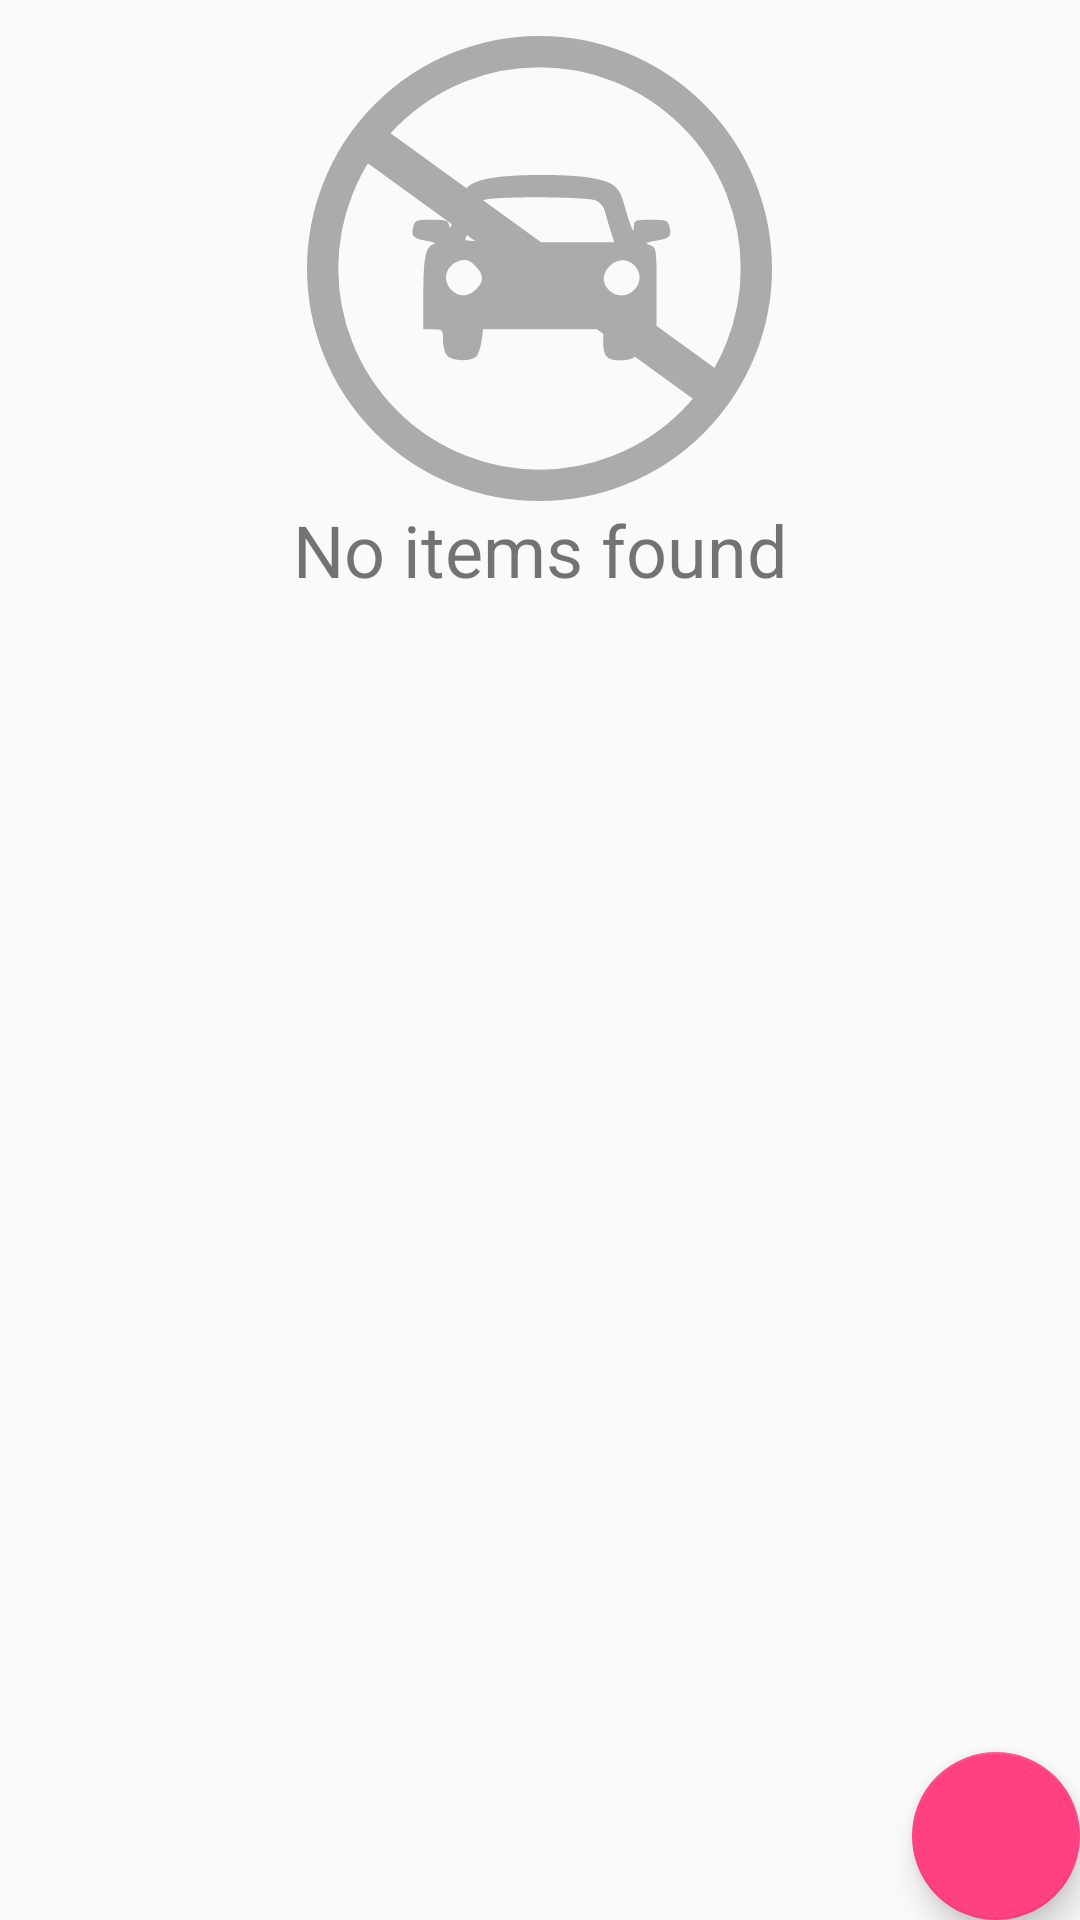

Write the Android layout XML for this screen, with the resource values it uses.
<!-- AndroidManifest.xml: application theme AppTheme -->
<!-- res/layout/fragment_car_list.xml -->
<?xml version="1.0" encoding="utf-8"?>
<android.support.design.widget.CoordinatorLayout
    xmlns:android="http://schemas.android.com/apk/res/android"
    xmlns:app="http://schemas.android.com/apk/res-auto"
    xmlns:tools="http://schemas.android.com/tools"
    android:layout_width="match_parent"
    android:layout_height="match_parent"
    style="@style/AppTheme.NoActionBar"
    tools:context="cz.muni.fi.a2p06.stolencardatabase.MainActivity">

    <include layout="@layout/fragment_content_car_list"/>

    <android.support.design.widget.FloatingActionButton
        android:id="@+id/car_list_fab"
        android:layout_width="wrap_content"
        android:layout_height="wrap_content"
        android:layout_gravity="bottom|end"
        android:layout_margin="@dimen/fab_margin"
        app:srcCompat="@drawable/ic_add_white_24px"/>

</android.support.design.widget.CoordinatorLayout>
<!-- res/layout/fragment_content_car_list.xml (included above) -->
<LinearLayout
    xmlns:android="http://schemas.android.com/apk/res/android"
    xmlns:tools="http://schemas.android.com/tools"
    android:layout_width="match_parent"
    android:layout_height="match_parent"
    android:gravity="center_vertical"
    android:orientation="vertical"
    android:paddingBottom="12dp"
    android:paddingTop="12dp"
    tools:context="cz.muni.fi.a2p06.stolencardatabase.fragments.CarListFragment">

    <TextView
        android:id="@+id/car_list_empty"
        android:layout_width="match_parent"
        android:layout_height="wrap_content"
        android:drawableTop="@drawable/car_no_item"
        android:gravity="center"
        android:text="@string/car_list_no_items_message"
        android:textSize="24sp"/>

    <android.support.v7.widget.RecyclerView
        android:id="@+id/car_list_view"
        android:layout_width="match_parent"
        android:layout_height="match_parent"/>
</LinearLayout>
<!-- resources referenced by this layout -->
<resources>
  <!-- drawable car_no_item: vector/xml drawable (drawable, 3145 chars, omitted) -->
  <string name="car_list_no_items_message">No items found</string>
  <style name="AppTheme.NoActionBar">
          <item name="windowActionBar">false</item>
          <item name="windowNoTitle">true</item>
      </style>
  <style name="AppTheme" parent="Theme.AppCompat.Light.DarkActionBar">
          
          <item name="colorPrimary">@color/colorPrimary</item>
          <item name="colorPrimaryDark">@color/colorPrimaryDark</item>
          <item name="colorAccent">@color/colorAccent</item>
      </style>
  <color name="colorPrimary">#3F51B5</color>
  <color name="colorPrimaryDark">#303F9F</color>
  <color name="colorAccent">#FF4081</color>
</resources>
